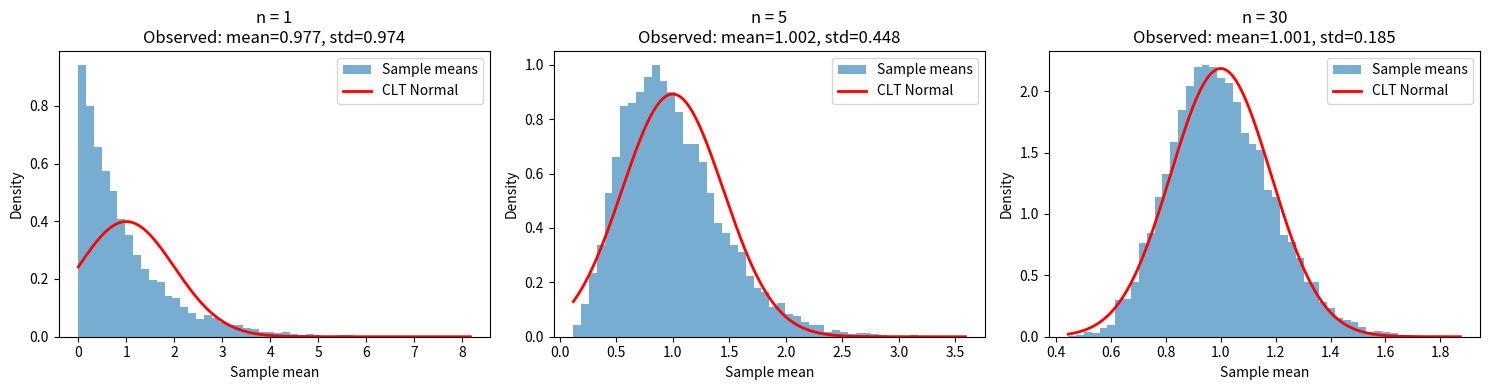

Write Python code to recreate this figure.
import numpy as np
import matplotlib.pyplot as plt
from scipy.stats import expon, norm, shapiro
import os

#Create figures directory
os.makedirs("figures", exist_ok=True)

np.random.seed(42)

#Step 1 — Implement simulate_clt
def simulate_clt(sample_size, n_simulations=10_000):
    """
    Draw n_simulations × sample_size exponential values from Exp(scale=1.0),
    reshape into (n_simulations, sample_size), and return sample means.
    Vectorized: no explicit loops.
    """
    # Draw all samples at once: shape (n_simulations, sample_size)
    samples = np.random.exponential(scale=1.0, size=(n_simulations, sample_size))
    
    # Return array of sample means (mean over axis=1)
    return samples.mean(axis=1)

#Step 2 — Plot for n ∈ {1, 5, 30}
fig, axes = plt.subplots(1, 3, figsize=(15, 4))

for ax, n in zip(axes, [1, 5, 30]):
    means = simulate_clt(sample_size=n, n_simulations=10_000)
    
    # Histogram of sample means
    ax.hist(means, bins=50, density=True, alpha=0.6, label="Sample means")
    
    # Overlay Normal PDF: mean = 1.0, std = 1.0 / sqrt(n)
    x = np.linspace(means.min(), means.max(), 400)
    pdf = norm.pdf(x, loc=1.0, scale=1.0 / np.sqrt(n))
    ax.plot(x, pdf, 'r-', lw=2, label="CLT Normal")
    
    # Observed mean and std
    obs_mean = means.mean()
    obs_std = means.std()
    
    ax.set_title(f"n = {n}\nObserved: mean={obs_mean:.3f}, std={obs_std:.3f}")
    ax.set_xlabel("Sample mean")
    ax.set_ylabel("Density")
    ax.legend()

# Save the figure to figures/clt_panels.png
plt.tight_layout()
plt.savefig("figures/clt_panels.png", dpi=300, bbox_inches="tight")
plt.show()

#Step 3 — Compute the Shapiro-Wilk test
from scipy.stats import shapiro

for n in [1, 5, 30, 100]:
    p = shapiro(simulate_clt(sample_size=n, n_simulations=5_000)).pvalue
    print(f"n={n}: p={p:.4f}")
    
#Step 4 — Writeup
"""
At what sample size does the distribution of sample means start looking Normal?
From the histograms, the distribution of sample means looks roughly bell-shaped by n = 5, but it clearly matches the Normal curve (symmetric, smooth, no heavy skew) by n = 30. For an exponential source, n ≈ 30 is where the CLT approximation becomes visually convincing.

The Exponential distribution has mean = 1.0 and std = 1.0. Why does the spread of the sample-mean distribution shrink as 
n grows? Give the exact formula.
The spread shrinks because the standard deviation of the sample mean is the population standard deviation divided by n. For an exponential with 
σ=1, the standard error of the mean is:  SE(𝑋)=𝜎/√𝑛.
As n increases, this quantity decreases, so the histogram of sample means becomes narrower.

The CLT says “sample mean is approximately Normal”. For a skewed source like Exponential, how large does 
n typically need to be in practice for the approximation to be safe?
In practice, for moderately skewed distributions like the exponential, n ≈ 30 is often considered large enough for the Normal approximation to be reasonably accurate for many purposes (confidence intervals, hypothesis tests). For more skewed or heavy-tailed distributions, larger 
n (e.g., 50–100+) may be needed for high precision, but for exponential data, n = 30 is typically sufficient.
"""
